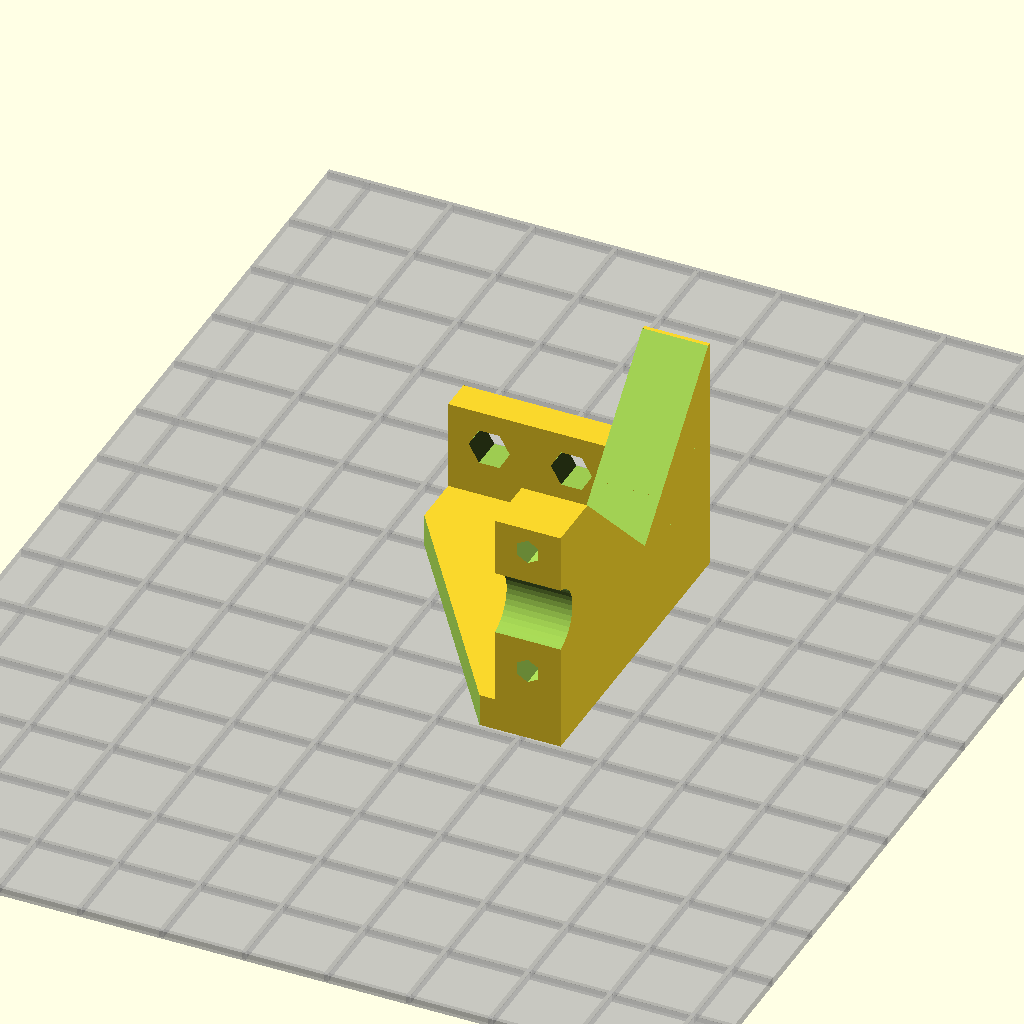
Cell 1 — every parameter at its default value.
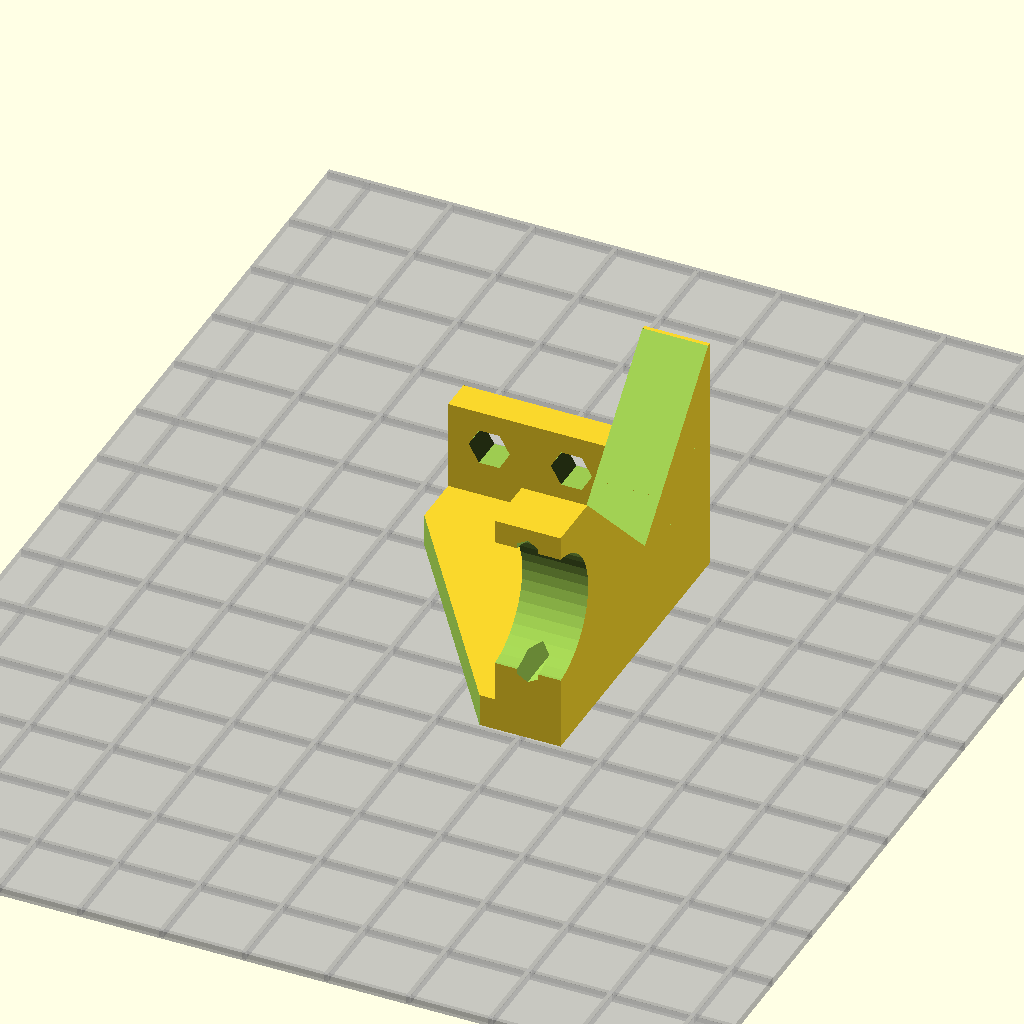
Cell 2 — M8_rod_diam set to 16.4, the other parameters unchanged.
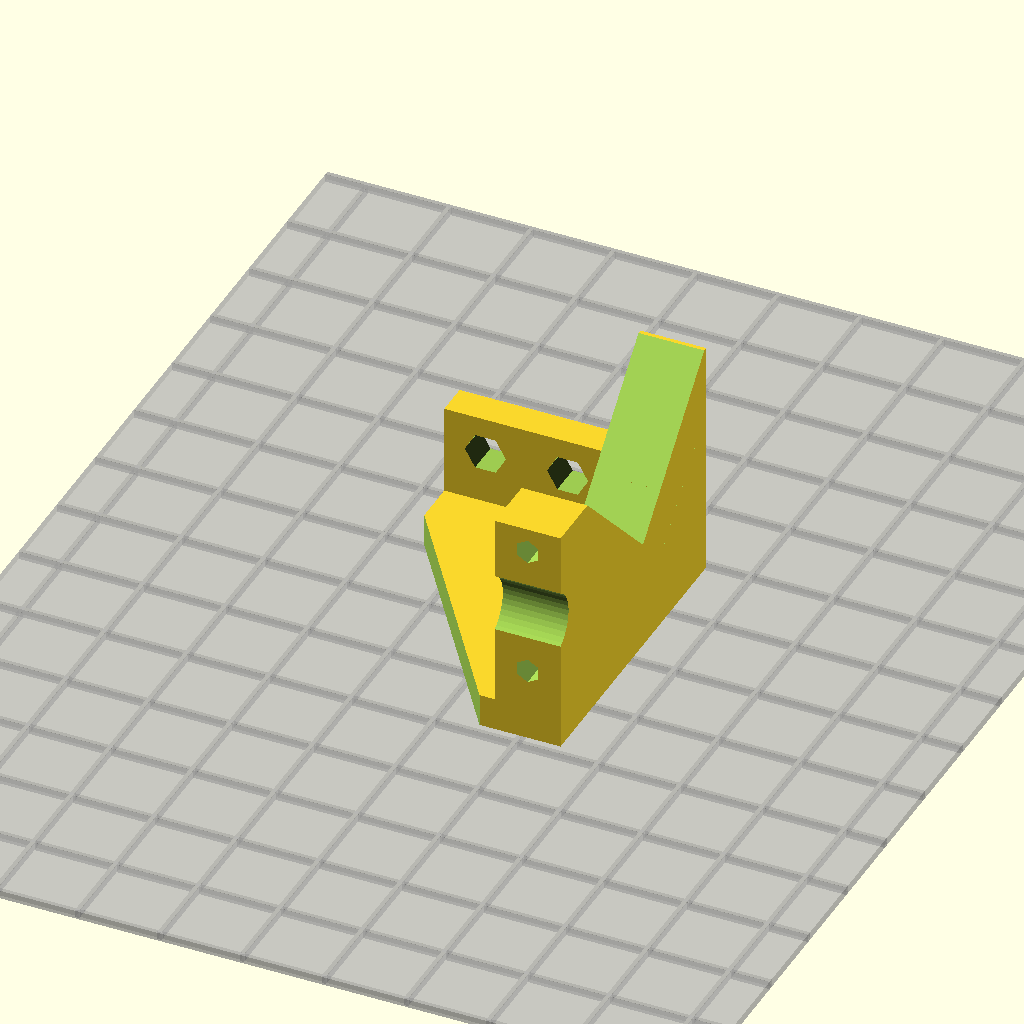
Cell 3: smooth_rod_margin = 2 (everything else at default).
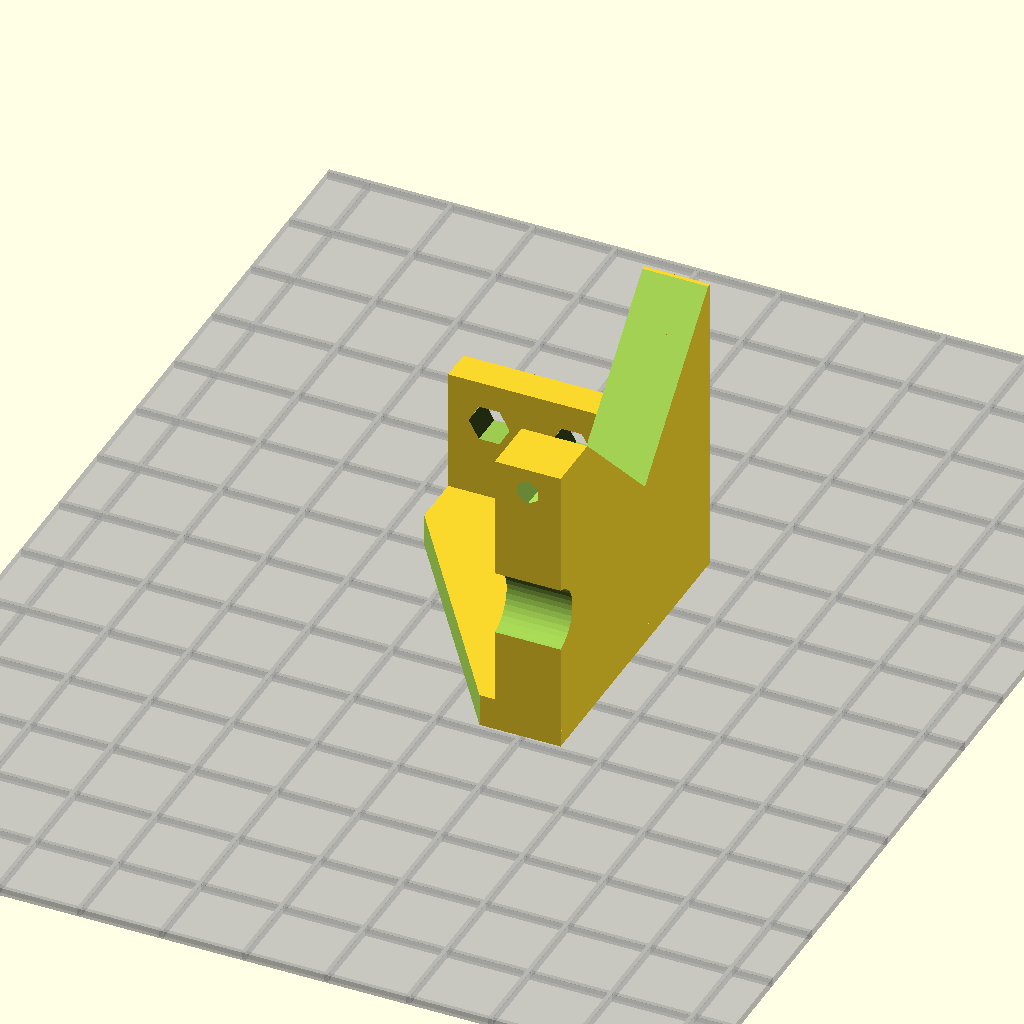
Cell 4 — smooth_rod_screw_sep set to 16, the other parameters unchanged.
One fixed orthographic camera (rotation 55°, 0°, 25°; colour scheme Cornfield) for every cell.
OpenSCAD source file Hardware/Development/Y_axis/Y_rod_idler.scad:
// Cyclone PCB Factory: a 3D printable CNC machine for PCB manufacture
// Created by Carlosgs (http://carlosgs.es)
// License: Attribution - Share Alike - Creative Commons (http://creativecommons.org/licenses/by-sa/3.0/)

include <MCAD/metric_fastners.scad>
include <MCAD/materials.scad>
use <../libs/obiscad/bcube.scad>
use <../libs/obiscad/bevel.scad>
use <../libs/build_plate.scad>
use <../smooth_rod_fix/smooth_rod_fix.scad>



motor_stand_thickness = 5;

bearing_diameter = 22.4;
M8_rod_diam = 8.2;

smooth_rod_margin = 1;

smooth_rod_screw_sep = 8;
smooth_rod_screw_diam = 3;
smooth_rod_screw_len = 7;

frame_thickness = 4;
bottom_thickness = 4;
base_screw_diameter = 5;

Y_rod_height = 40;
Y_rod_dist_from_wall = 15;

Y_rod_support_lenght = Y_rod_dist_from_wall+smooth_rod_screw_sep+smooth_rod_screw_diam;

frame_width = 30;
frame_height = Y_rod_height-smooth_rod_margin;
wall_thickness = 5;

module Y_rod_idler(show_printbed = 0, with_extra_parts=false, exploded=false) {

if(show_printbed) {
//for display only, doesn't contribute to final object
translate([frame_width/2,frame_height/2,0]) build_plate(3,110,140);
}

union() {
  // --------- Main frame --------- //  
  difference() {
  translate([frame_width/2,frame_height/2,frame_thickness/2])
    cube([frame_width,frame_height,frame_thickness],center=true);
  rotate([0,0,35]) cube([33,frame_height*10,frame_thickness*10],center=true);

  } // End of difference() command


// --------- Step with screws in the base --------- //  
difference() {
  translate([0,frame_height-bottom_thickness,frame_thickness/2])
    cube([frame_width,bottom_thickness,Y_rod_support_lenght/2],center=false);
  // --------- Screws in the base --------- //
  rotate([90,0,0]) translate([frame_width/3,Y_rod_support_lenght/2.5,-frame_height]) {
    translate([-5,0,0])
      cylinder(r=base_screw_diameter/2,h=2*smooth_rod_screw_len,center=true,$fn=6);
    translate([5,0,0])
      cylinder(r=base_screw_diameter/2,h=2*smooth_rod_screw_len,center=true,$fn=6);
  }

  } // End of difference() command


// --------- Bevel base supports --------- //
translate([frame_width-frame_thickness,frame_height,frame_thickness-0.5])
  rotate([90,0,-90])
    bconcave_corner(cr=Y_rod_support_lenght-0.5, cres=0, l=frame_thickness*2, th=0.5, ext_corner=true);


// --------- Bevel Y rod support --------- //
translate([frame_width-frame_thickness,frame_height,frame_thickness-2])
  translate([0,-Y_rod_height+smooth_rod_margin,0]) {
    difference() {
      rotate([90,0,90]) // Bevel
        bconcave_corner(cr=Y_rod_support_lenght-smooth_rod_screw_len, cres=0, l=frame_thickness*2, th=smooth_rod_screw_len, ext_corner=true);

      translate([0,-smooth_rod_margin,Y_rod_dist_from_wall]) rotate([0,90,0]) {
        cylinder(r=M8_rod_diam/2,h=10*frame_thickness,center=true,$fn=40);
        // Screws
        rotate([90,0,0]) {
          translate([-smooth_rod_screw_sep,0,-1])
            cylinder(r=smooth_rod_screw_diam/2,h=2*smooth_rod_screw_len,center=true,$fn=6);
          translate([smooth_rod_screw_sep,0,-1])
            cylinder(r=smooth_rod_screw_diam/2,h=2*smooth_rod_screw_len,center=true,$fn=6);
        }
      }
  }
  }

} // End of union() command

  if(with_extra_parts)
      Y_rod_idler_extras(exploded_distance=(exploded?20:0));

  module Y_rod_idler_extras(exploded_distance=0) {
    screw_size = 2.9;
    screw_length = 16;
    echo("Non-Plastic Parts, 2, Self Tapping Screw 2.9 x 16 mm for Y_rod_idler");
    rotate([90,0,0]) translate([frame_width/3,Y_rod_support_lenght/2.5,-frame_height+bottom_thickness+.2+exploded_distance])
      rotate([180,0,0]) color(Steel) {
        translate([-5,0,0])
          csk_bolt(screw_size, screw_length);
        translate([5,0,0])
          csk_bolt(screw_size, screw_length);
      }

    // --- Y smooth rod fix ---
    translate([frame_width-frame_thickness,frame_height,frame_thickness-2])
      translate([0,-Y_rod_height+smooth_rod_margin,0])
        translate([0,-smooth_rod_margin-8.5-exploded_distance,Y_rod_dist_from_wall]) rotate([270,90,0])
          smooth_rod_fix(with_extra_parts=true,exploded = (exploded_distance!=0));
  }
}


Y_rod_idler(show_printbed = 1);
//scale([-1,1,1]) Y_rod_idler(show_printbed = 1);
Parameter table extracted from the source (name, type, default, range or options):
motor_stand_thickness: number, default 5
bearing_diameter: number, default 22.4
M8_rod_diam: number, default 8.2
smooth_rod_margin: number, default 1
smooth_rod_screw_sep: number, default 8
smooth_rod_screw_diam: number, default 3
smooth_rod_screw_len: number, default 7
frame_thickness: number, default 4
bottom_thickness: number, default 4
base_screw_diameter: number, default 5
Y_rod_height: number, default 40
Y_rod_dist_from_wall: number, default 15
frame_width: number, default 30
wall_thickness: number, default 5
